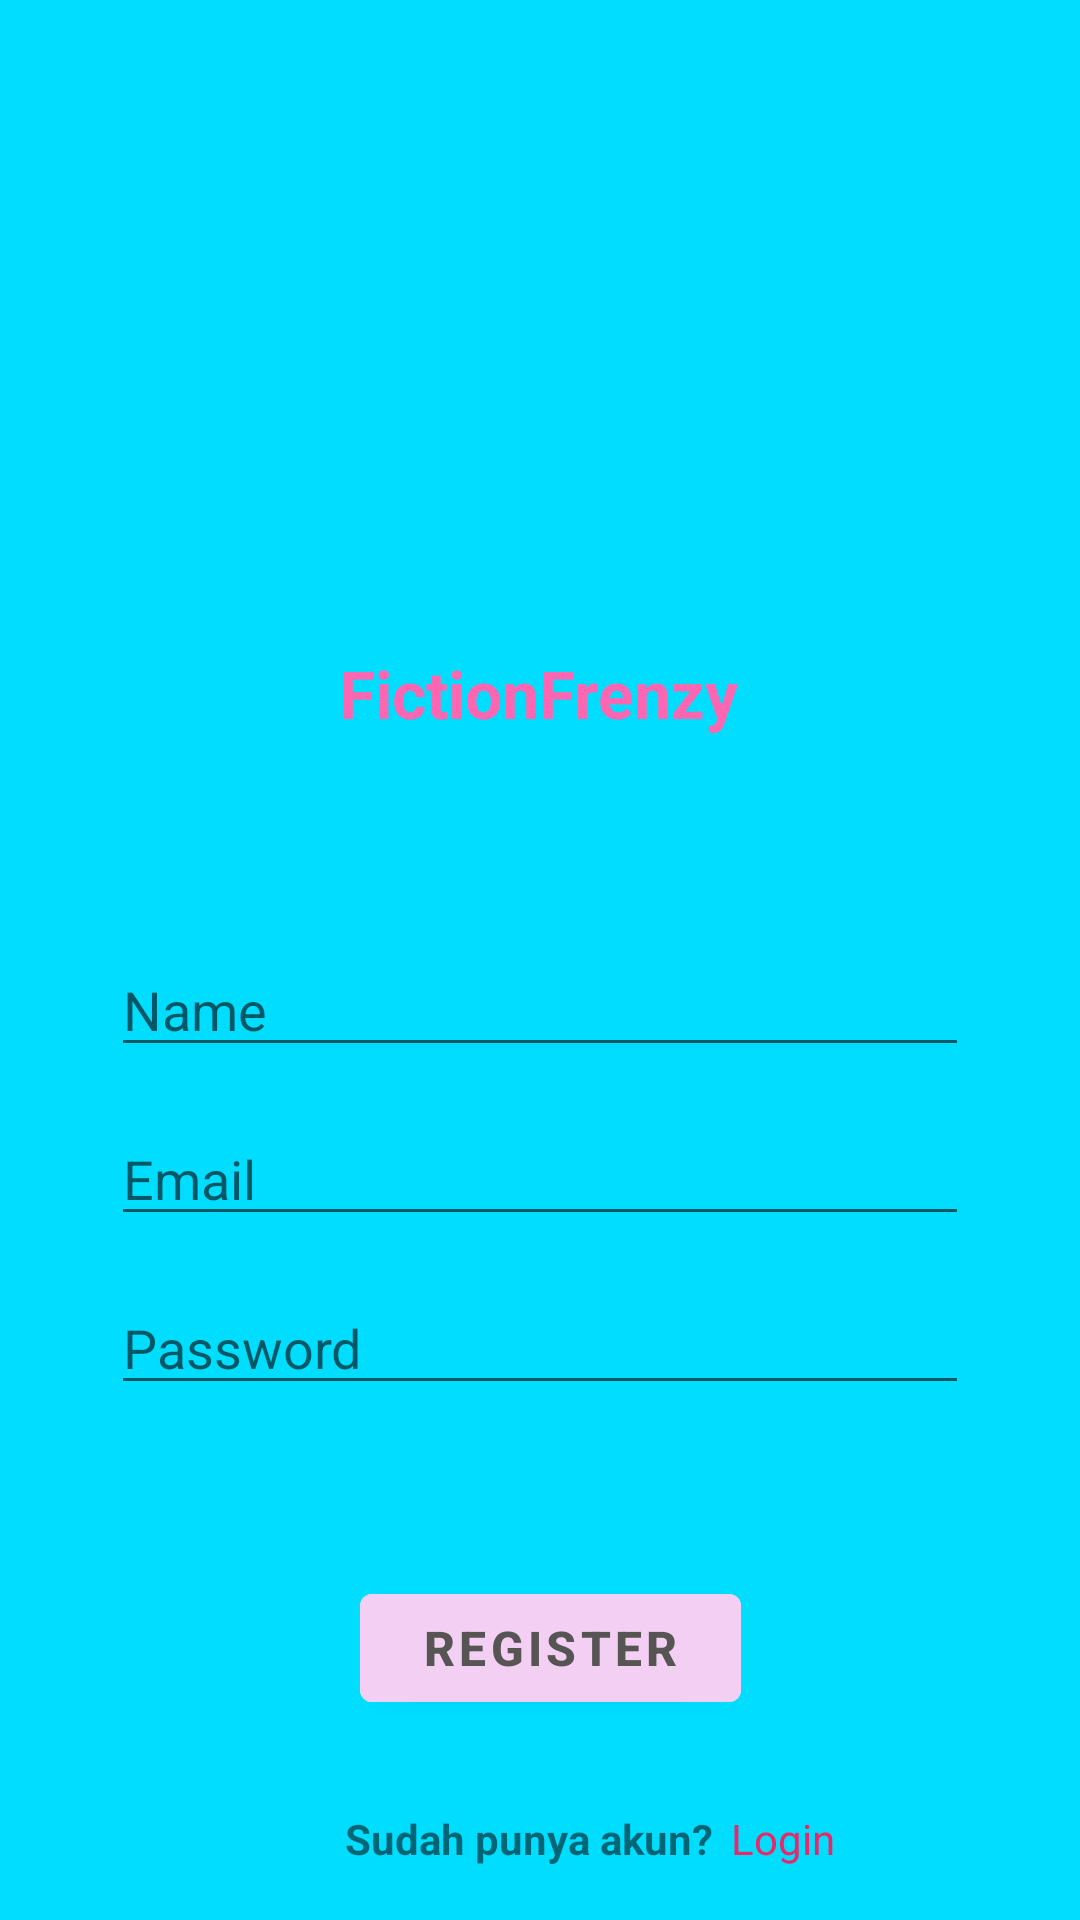

The Android layout XML behind this screen, and the referenced resources:
<!-- AndroidManifest.xml: application theme Theme.Gracepananggung -->
<!-- res/layout/activity_register2.xml -->
<?xml version="1.0" encoding="utf-8"?>
<RelativeLayout xmlns:android="http://schemas.android.com/apk/res/android"
    xmlns:app="http://schemas.android.com/apk/res-auto"
    xmlns:tools="http://schemas.android.com/tools"
    android:id="@+id/main"
    android:layout_width="match_parent"
    android:layout_height="match_parent"
    android:padding="10dp"
    android:background="@android:color/holo_blue_bright"
    tools:context="com.example.gracepananggung.RegisterActivity2">

    
    <ImageView
        android:id="@+id/imageView"
        android:layout_width="229dp"
        android:layout_height="181dp"
        android:layout_alignParentStart="true"
        android:layout_alignParentTop="true"
        android:layout_alignParentEnd="true"
        android:layout_marginStart="104dp"
        android:layout_marginTop="33dp"
        android:layout_marginEnd="107dp"
        app:srcCompat="@drawable/logo" />

    <TextView
        android:id="@+id/textView4"
        android:layout_width="264dp"
        android:layout_height="45dp"
        android:layout_below="@+id/imageView"
        android:layout_alignParentStart="true"
        android:layout_alignParentEnd="true"
        android:layout_marginStart="103dp"
        android:layout_marginTop="-8dp"
        android:layout_marginEnd="54dp"
        android:text="FictionFrenzy"
        android:textColor="#FF66B2"
        android:textSize="22dp"
        android:textStyle="bold" />

    
    <EditText
        android:id="@+id/editTextPersonName"
        android:layout_width="324dp"
        android:layout_height="wrap_content"
        android:layout_below="@id/textView4"
        android:layout_alignParentStart="true"
        android:layout_alignParentEnd="true"
        android:layout_marginStart="27dp"
        android:layout_marginTop="53dp"
        android:layout_marginEnd="27dp"
        android:ems="10"
        android:hint="Name"
        android:inputType="textPersonName" />

    
    <EditText
        android:id="@+id/editTextTextEmailAddress"
        android:layout_width="match_parent"
        android:layout_height="wrap_content"
        android:layout_below="@id/editTextPersonName"
        android:layout_alignParentStart="true"
        android:layout_alignParentEnd="true"
        android:layout_marginStart="27dp"
        android:layout_marginTop="15dp"
        android:layout_marginEnd="27dp"
        android:ems="10"
        android:hint="Email"
        android:inputType="textEmailAddress" />

    
    <EditText
        android:id="@+id/editTextTextPassword"
        android:layout_width="match_parent"
        android:layout_height="wrap_content"
        android:layout_below="@id/editTextTextEmailAddress"
        android:layout_alignParentStart="true"
        android:layout_alignParentEnd="true"
        android:layout_marginStart="27dp"
        android:layout_marginEnd="27dp"
        android:layout_marginTop="15dp"
        android:ems="10"
        android:hint="Password"
        android:inputType="textPassword" />

    
    <Button
        android:id="@+id/buttonRegister"
        android:layout_width="207dp"
        android:layout_height="wrap_content"
        android:layout_below="@id/editTextTextPassword"
        android:layout_alignParentStart="true"
        android:layout_alignParentEnd="true"
        android:layout_marginStart="110dp"
        android:layout_marginTop="57dp"
        android:layout_marginEnd="103dp"
        android:backgroundTint="#F4CFF4"
        android:text="Register"
        android:textColor="#575454"
        android:textSize="16dp"
        android:textStyle="bold" />

    
    <TextView
        android:id="@+id/textView5"
        android:layout_width="wrap_content"
        android:layout_height="wrap_content"
        android:layout_below="@id/buttonRegister"
        android:layout_marginLeft="105dp"
        android:layout_marginTop="30dp"
        android:layout_marginRight="3dp"
        android:text="Sudah punya akun?"
        android:textSize="14dp"
        android:textStyle="bold"/>

    
    <TextView
        android:id="@+id/textLogin"
        android:layout_width="wrap_content"
        android:layout_height="wrap_content"
        android:layout_below="@id/buttonRegister"
        android:layout_marginLeft="3dp"
        android:layout_marginTop="30dp"
        android:layout_toRightOf="@id/textView5"
        android:text="Login"
        android:textColor="#EB2768"
        android:textSize="14dp" />


</RelativeLayout>
<!-- resources referenced by this layout -->
<resources>
  <style name="Theme.Gracepananggung" parent="Theme.MaterialComponents.DayNight.DarkActionBar">
          <item name="colorPrimary">@color/pink</item>
          <item name="colorPrimaryVariant">@color/light_pink</item>
          <item name="colorOnPrimary">@color/white</item>
  
          
          <item name="android:windowBackground">@color/white</item>
      </style>
  <color name="pink">#FFC0CB</color>
  <color name="light_pink">#FFB6C1</color>
  <color name="white">#FFFFFF</color>
</resources>
